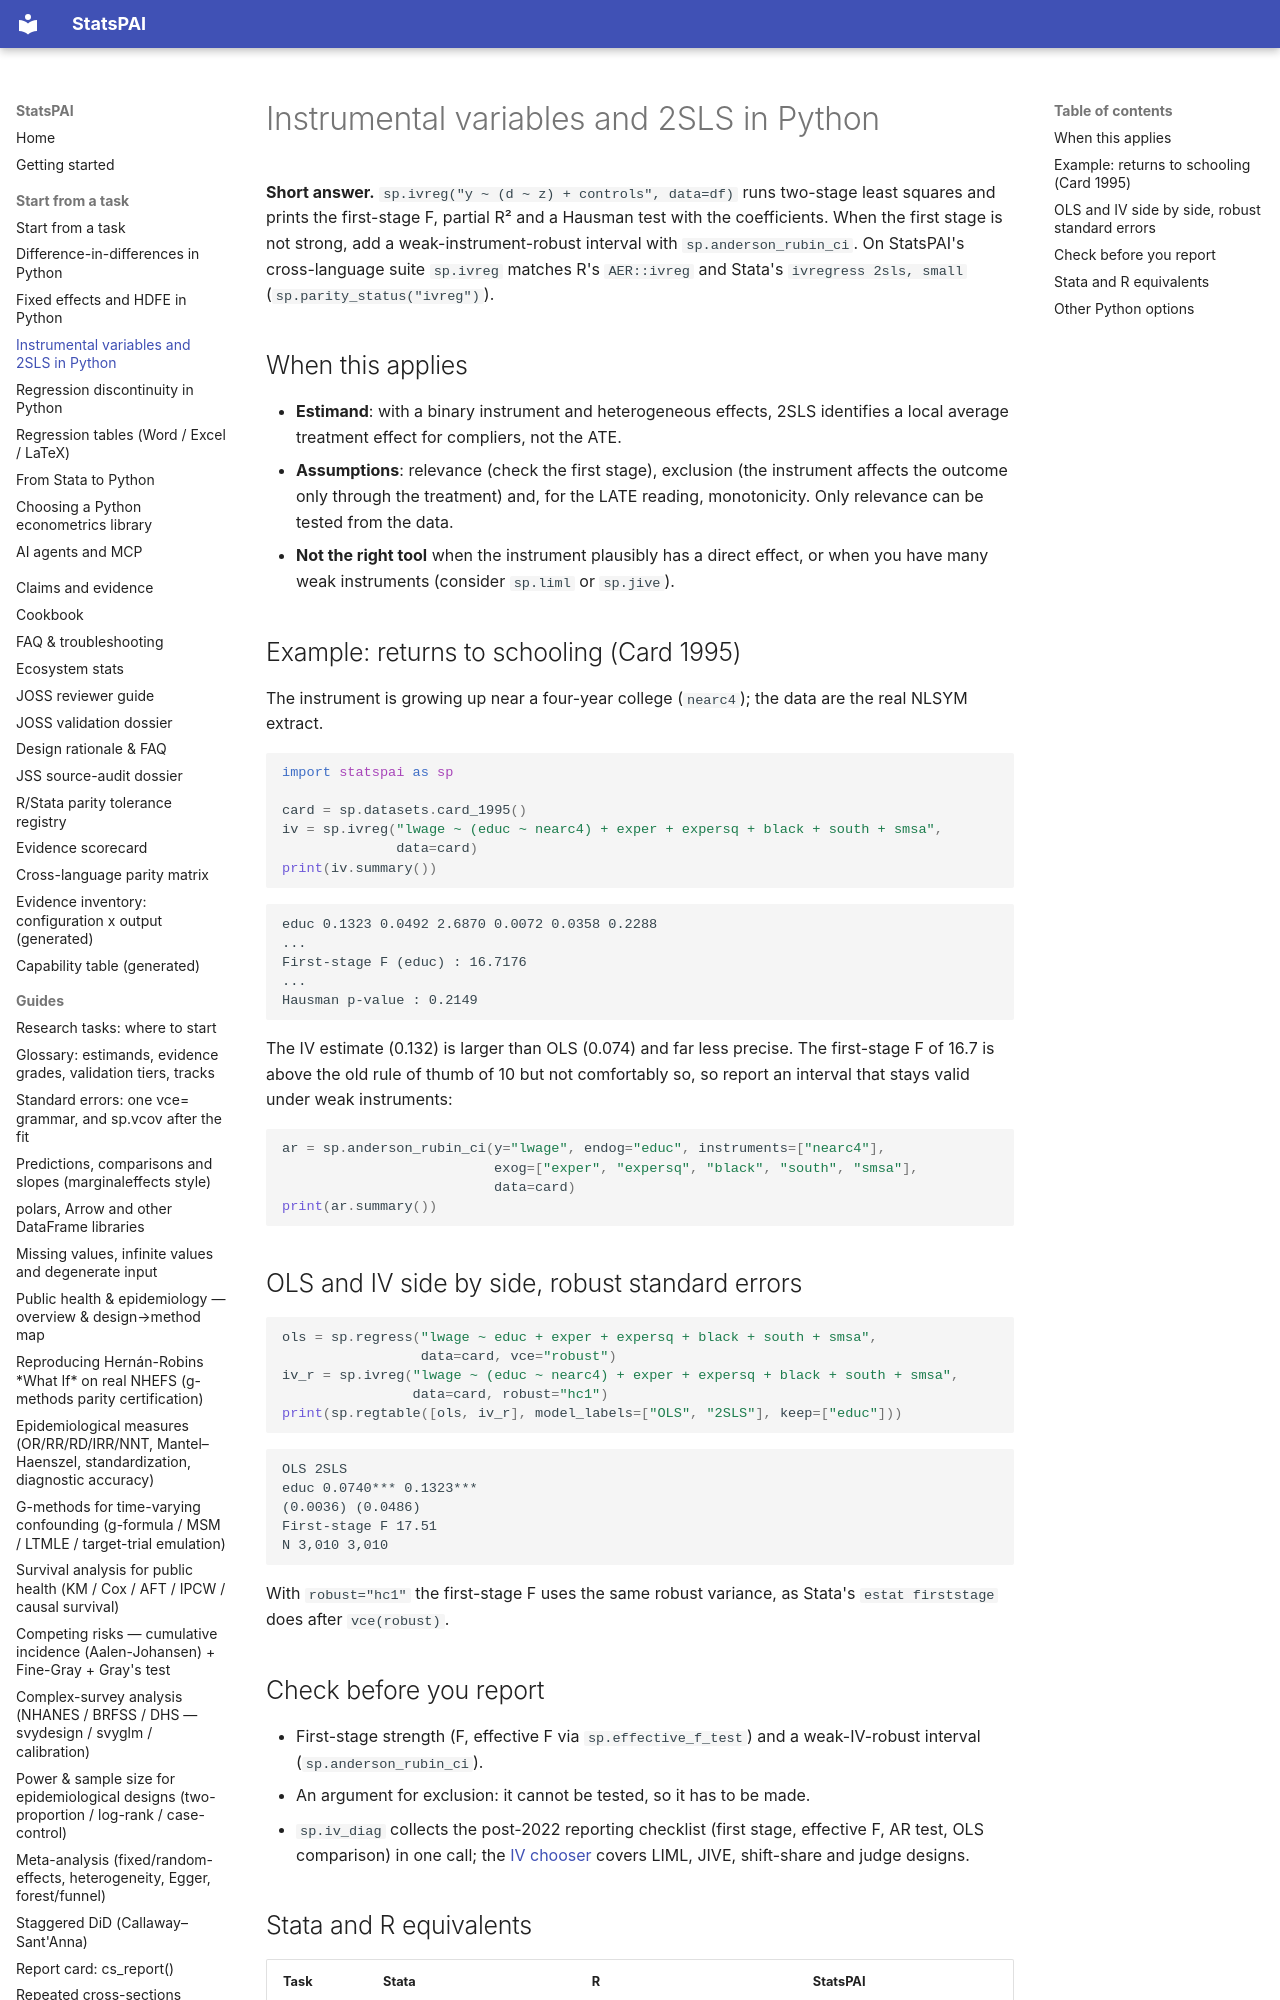

repository: brycewang-stanford/StatsPAI · page: tasks/iv-2sls/index.html · generator: mkdocs

---
description: Estimate instrumental variables (2SLS) in Python with first-stage F, robust standard errors and a weak-instrument-robust Anderson-Rubin interval, on the Card (1995) data.
---

# Instrumental variables and 2SLS in Python

**Short answer.** `sp.ivreg("y ~ (d ~ z) + controls", data=df)` runs two-stage
least squares and prints the first-stage F, partial R² and a Hausman test with
the coefficients. When the first stage is not strong, add a
weak-instrument-robust interval with `sp.anderson_rubin_ci`. On StatsPAI's
cross-language suite `sp.ivreg` matches R's `AER::ivreg` and Stata's
`ivregress 2sls, small` (`sp.parity_status("ivreg")`).
